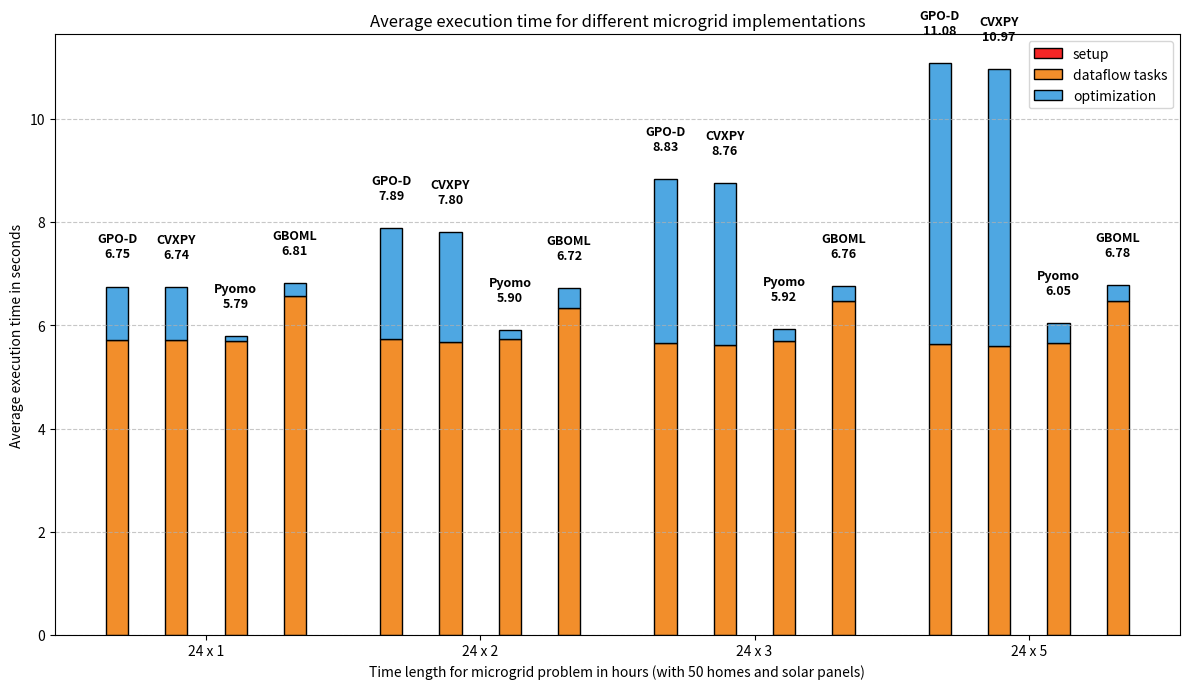

Python code for this plot: (Note: this script raises an exception after producing the figure.)
def plot_segmented_bar_chart(results, title, x_label, y_label, output_path):
    """
    Plots a segmented (stacked) bar chart for grouped results.
    Each group is a key in results, each group has 4 bars (inner keys), and each bar is segmented by the list values.
    The legend is based on segment index: 0="setup", 1="dataflow tasks", 2="optimization".
    Adds space between bars in a group, more space between groups, black border around bars, and names above bars with sum.
    """
    import matplotlib.pyplot as plt
    import numpy as np

    # Define segment colors and labels
    segment_colors = ["#f52626", "#f28e2b", "#4ea7e2"]
    segment_labels = ["setup", "dataflow tasks", "optimization"]

    groups = list(results.keys())
    bars = list(next(iter(results.values())).keys())  # assumes all groups have same inner keys
    n_groups = len(groups)
    n_bars = len(bars)
    n_segments = len(segment_labels)

    # Prepare data: shape (n_groups, n_bars, n_segments)
    data = np.zeros((n_groups, n_bars, n_segments))
    for i, group in enumerate(groups):
        for j, bar in enumerate(bars):
            values = results[group][bar]
            for k in range(min(len(values), n_segments)):
                data[i, j, k] = values[k]

    bar_width = 0.18
    bar_spacing = 0.30  # space between bars within a group
    group_spacing = 0.60  # more space between groups
    group_width = n_bars * bar_width + (n_bars - 1) * bar_spacing + group_spacing
    x = np.arange(n_groups) * group_width

    fig, ax = plt.subplots(figsize=(12, 7))

    for j, bar in enumerate(bars):
        bottom = np.zeros(n_groups)
        for k in range(n_segments):
            segment = data[:, j, k]
            ax.bar(x + j * (bar_width + bar_spacing), segment, bar_width, bottom=bottom,
                   color=segment_colors[k],
                   label=segment_labels[k] if (j == 0) else "",
                   edgecolor='black', linewidth=1)
            bottom += segment

        # Add name and sum above each bar (2 lines)
        for i in range(n_groups):
            bar_height = bottom[i]
            bar_sum = np.sum(data[i, j, :])
            label_text = f"{bars[j]}\n{bar_sum:.2f}"
            ax.text(x[i] + j * (bar_width + bar_spacing), bar_height + 0.5, label_text,
                    ha='center', va='bottom', fontsize=9, rotation=0, fontweight='bold')

    ax.set_xlabel(x_label)
    ax.set_ylabel(y_label)
    ax.set_title(title)
    ax.set_xticks(x + ((n_bars-1)*(bar_width + bar_spacing))/2)
    ax.set_xticklabels(groups)
    ax.legend()
    ax.grid(axis="y", linestyle="--", alpha=0.7)
    plt.tight_layout()
    plt.savefig(output_path)
    plt.show()

def plot_bar_chart(results, title, x_label, y_label, output_path):
    """
    Plots a grouped bar chart for results with one value per bar.
    Each group is a key in results, each group has 4 bars (inner keys), each bar has a different color.
    The legend describes the colors for "GPO-D", "CVXPY", "Pyomo", and "GBOML".
    """
    import matplotlib.pyplot as plt
    import numpy as np

    # Define bar colors and labels
    bar_colors = {
        "GPO-D": "#4e79a7",
        "CVXPY": "#f28e2b",
        "Pyomo": "#76b7b2",
        "GBOML": "#e15759"
    }
    bars = ["GPO-D", "CVXPY", "Pyomo", "GBOML"]
    groups = list(results.keys())
    n_groups = len(groups)
    n_bars = len(bars)

    # Prepare data: shape (n_groups, n_bars)
    data = np.zeros((n_groups, n_bars))
    for i, group in enumerate(groups):
        for j, bar in enumerate(bars):
            value = results[group][bar]
            data[i, j] = value

    bar_width = 0.18
    bar_spacing = 0.20  # space between bars within a group
    group_spacing = 0.40  # more space between groups
    group_width = n_bars * bar_width + (n_bars - 1) * bar_spacing + group_spacing
    x = np.arange(n_groups) * group_width

    fig, ax = plt.subplots(figsize=(12, 7))

    for j, bar in enumerate(bars):
        ax.bar(x + j * (bar_width + bar_spacing), data[:, j], bar_width,
               color=bar_colors[bar],
               label=bar,
               edgecolor='black', linewidth=1)
        # Add name and value above each bar (2 lines)
        for i in range(n_groups):
            bar_height = data[i, j]
            label_text = f"{bar_height:.1f}"
            ax.text(x[i] + j * (bar_width + bar_spacing), bar_height + 0.5, label_text,
                    ha='center', va='bottom', fontsize=9, rotation=0, fontweight='bold')

    ax.set_xlabel(x_label)
    ax.set_ylabel(y_label)
    ax.set_title(title)
    ax.set_xticks(x + ((n_bars-1)*(bar_width + bar_spacing))/2)
    ax.set_xticklabels(groups)
    ax.legend()
    ax.grid(axis="y", linestyle="--", alpha=0.7)
    plt.tight_layout()
    plt.savefig(output_path)
    plt.show()

if __name__ == "__main__":
    results_exec_time_T = {
        "24 x 1" : {
            "GPO-D" : [0.0, 5.71, 1.04],
            "CVXPY": [0.0, 5.72, 1.02],
            "Pyomo": [0.0, 5.69, 0.10],
            "GBOML": [0.0, 6.56, 0.25],
        },
        "24 x 2" : {
            "GPO-D" : [0.0, 5.74, 2.15],
            "CVXPY": [0.0, 5.67, 2.13],
            "Pyomo": [0.0, 5.74, 0.16],
            "GBOML": [0.0, 6.33, 0.39],
        },
        "24 x 3": {
            "GPO-D" : [0.0, 5.66, 3.17],
            "CVXPY": [0.0, 5.62, 3.14],
            "Pyomo": [0.0, 5.69, 0.23],
            "GBOML": [0.0, 6.47, 0.29],
        },
        "24 x 5": {
            "GPO-D" : [0.0, 5.63, 5.45],
            "CVXPY": [0.0, 5.60, 5.37],
            "Pyomo": [0.0, 5.66, 0.39],
            "GBOML": [0.0, 6.48, 0.30],
        }
    }
    reults_memory_usage_T = {
        "24 x 1" : {
            "GPO-D" : 292.24,
            "CVXPY": 294.57,
            "Pyomo": 297.05,
            "GBOML": 260.25,
        },
       "24 x 2" : {
            "GPO-D" : 316.07,
            "CVXPY": 324.1,
            "Pyomo": 325.29,
            "GBOML": 261.19,
        },
        "24 x 3" : {
            "GPO-D" : 347.29,
            "CVXPY": 354.52,
            "Pyomo": 348.48,
            "GBOML": 264.15,
        },
        "24 x 5" : {
            "GPO-D" : 393.45,
            "CVXPY": 401.39,
            "Pyomo": 366.43,
            "GBOML": 267.21,
        },
    }
    results_exec_time_Homes = {
        "50" : {
            "GPO-D" : [0.0, 5.61, 1.04],
            "CVXPY": [0.0, 5.65, 1.02],
            "Pyomo": [0.0, 5.60, 0.13],
            "GBOML": [0.0, 6.64, 0.24],
        },
        "100" : {
            "GPO-D" : [0.0, 11.31, 1.99],
            "CVXPY": [0.0, 11.23, 1.95],
            "Pyomo": [0.0, 11.33, 0.14],
            "GBOML": [0.0, 13.32, 0.38],
        },
        "200": {
            "GPO-D" : [0.01, 22.82, 3.60],
            "CVXPY": [0.0, 22.49, 3.52],
            "Pyomo": [0.0, 22.54, 0.22],
            "GBOML": [0.0, 26.83, 0.70],
        },
        "500": {
            "GPO-D" : [0.02, 58.76, 9.01],
            "CVXPY": [0.0, 56.78, 9.06],
            "Pyomo": [0.0, 58.68, 0.55],
            "GBOML": [0.0, 0.0, 0.0],
        },
        "1000": {
            "GPO-D" : [0.03, 122.35, 20.99],
            "CVXPY": [0.0, 121.79, 20.40],
            "Pyomo": [0.0, 120.05, 0.98],
            "GBOML": [0.0, 0.0, 0.0],
        }
    }
    results_memory_usage_Homes = {
         "50" : {
            "GPO-D" : 355.43,
            "CVXPY": 353.21,
            "Pyomo": 351.45,
            "GBOML": 266.67,
        },
       "100" : {
            "GPO-D" : 351.54,
            "CVXPY": 350.17,
            "Pyomo": 348.68,
            "GBOML": 269.05,
        },
        "200" : {
            "GPO-D" : 366.04,
            "CVXPY": 368.57,
            "Pyomo": 366.37,
            "GBOML": 278.44,
        },
        "500" : {
            "GPO-D" : 398.66,
            "CVXPY": 410.23,
            "Pyomo": 386.31,
            "GBOML": 0,
        },
         "1000" : {
            "GPO-D" : 462.78,
            "CVXPY": 469.37,
            "Pyomo": 412.99,
            "GBOML": 0,
        },
    }

    plot_segmented_bar_chart(results=results_exec_time_T,
                     title="Average execution time for different microgrid implementations", 
                     x_label="Time length for microgrid problem in hours (with 50 homes and solar panels)", 
                     y_label="Average execution time in seconds", 
                     output_path="figures/exec_time_comparison_scaleT.png")
    
    plot_segmented_bar_chart(results=results_exec_time_Homes,
                     title="Average execution time for different microgrid implementations", 
                     x_label="Number of homes and solar panels for microgrid problem (for 24 hours)", 
                     y_label="Average execution time in seconds", 
                     output_path="figures/exec_time_comparison_scaleHomes.png")
    
    plot_bar_chart(results=reults_memory_usage_T, 
                     title="Average memory usage for different microgrid implementations",
                     x_label="Time length for microgrid problem in hours (with 50 homes and solar panels)",
                     y_label="Average memory usage in MiB",
                     output_path="figures/memory_usage_comparison_scaleT.png")

    plot_bar_chart(results=results_memory_usage_Homes, 
                     title="Average memory usage for different microgrid implementations",
                     x_label="Number of homes and solar panels for microgrid problem (for 24 hours)",
                     y_label="Average memory usage in MiB",
                     output_path="figures/memory_usage_comparison_scaleHomes.png")
